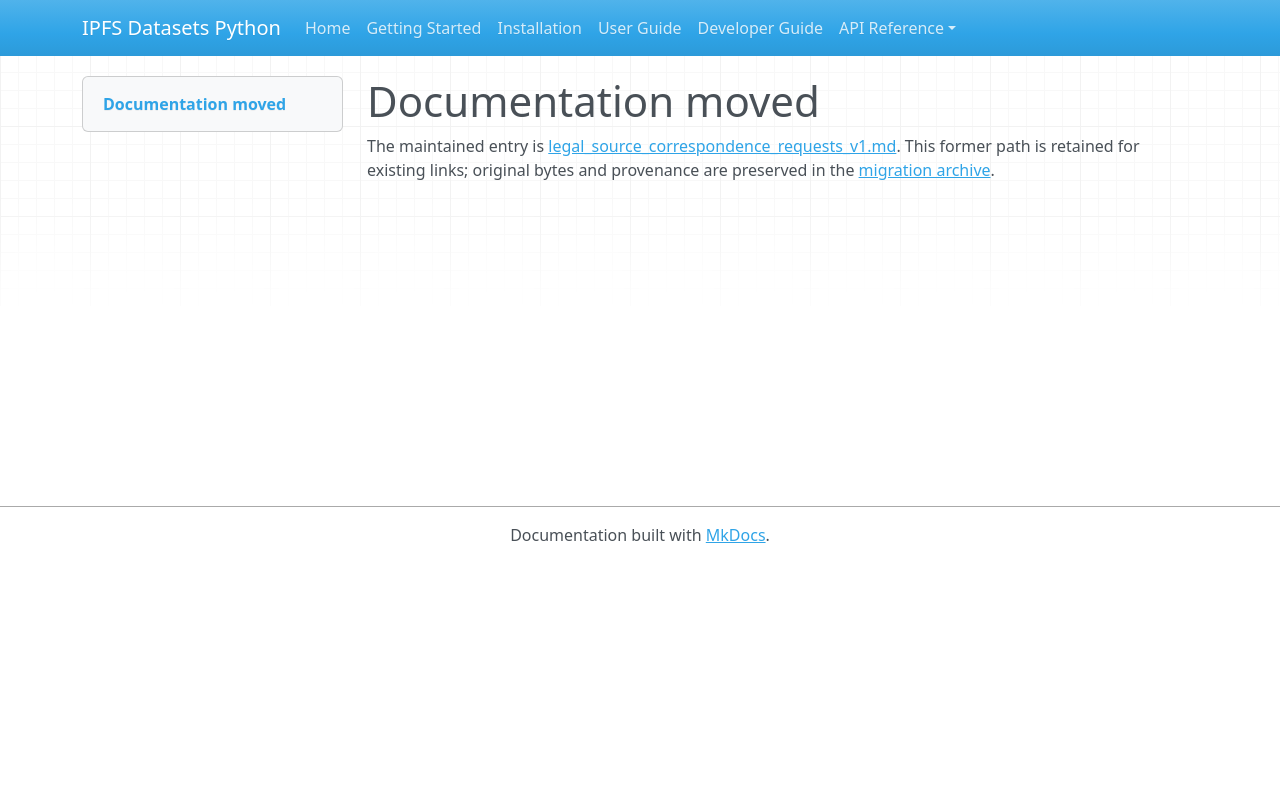

repository: endomorphosis/ipfs_datasets_py · page: autoencoders/legal_source_correspondence_requests_v1/index.html · generator: mkdocs

# Documentation moved

The maintained entry is [legal_source_correspondence_requests_v1.md](../../ipfs_datasets_py/logic/autoformal/docs/guides/legal_source_correspondence_requests_v1.md). This former path is retained for existing links; original bytes and provenance are preserved in the [migration archive](../../ipfs_datasets_py/logic/autoformal/docs/ARCHIVE.md).

<!-- Legacy bookmarks refer to sections in the preserved original. -->
<a id="complete-source-correspondence-review-requests"></a>
